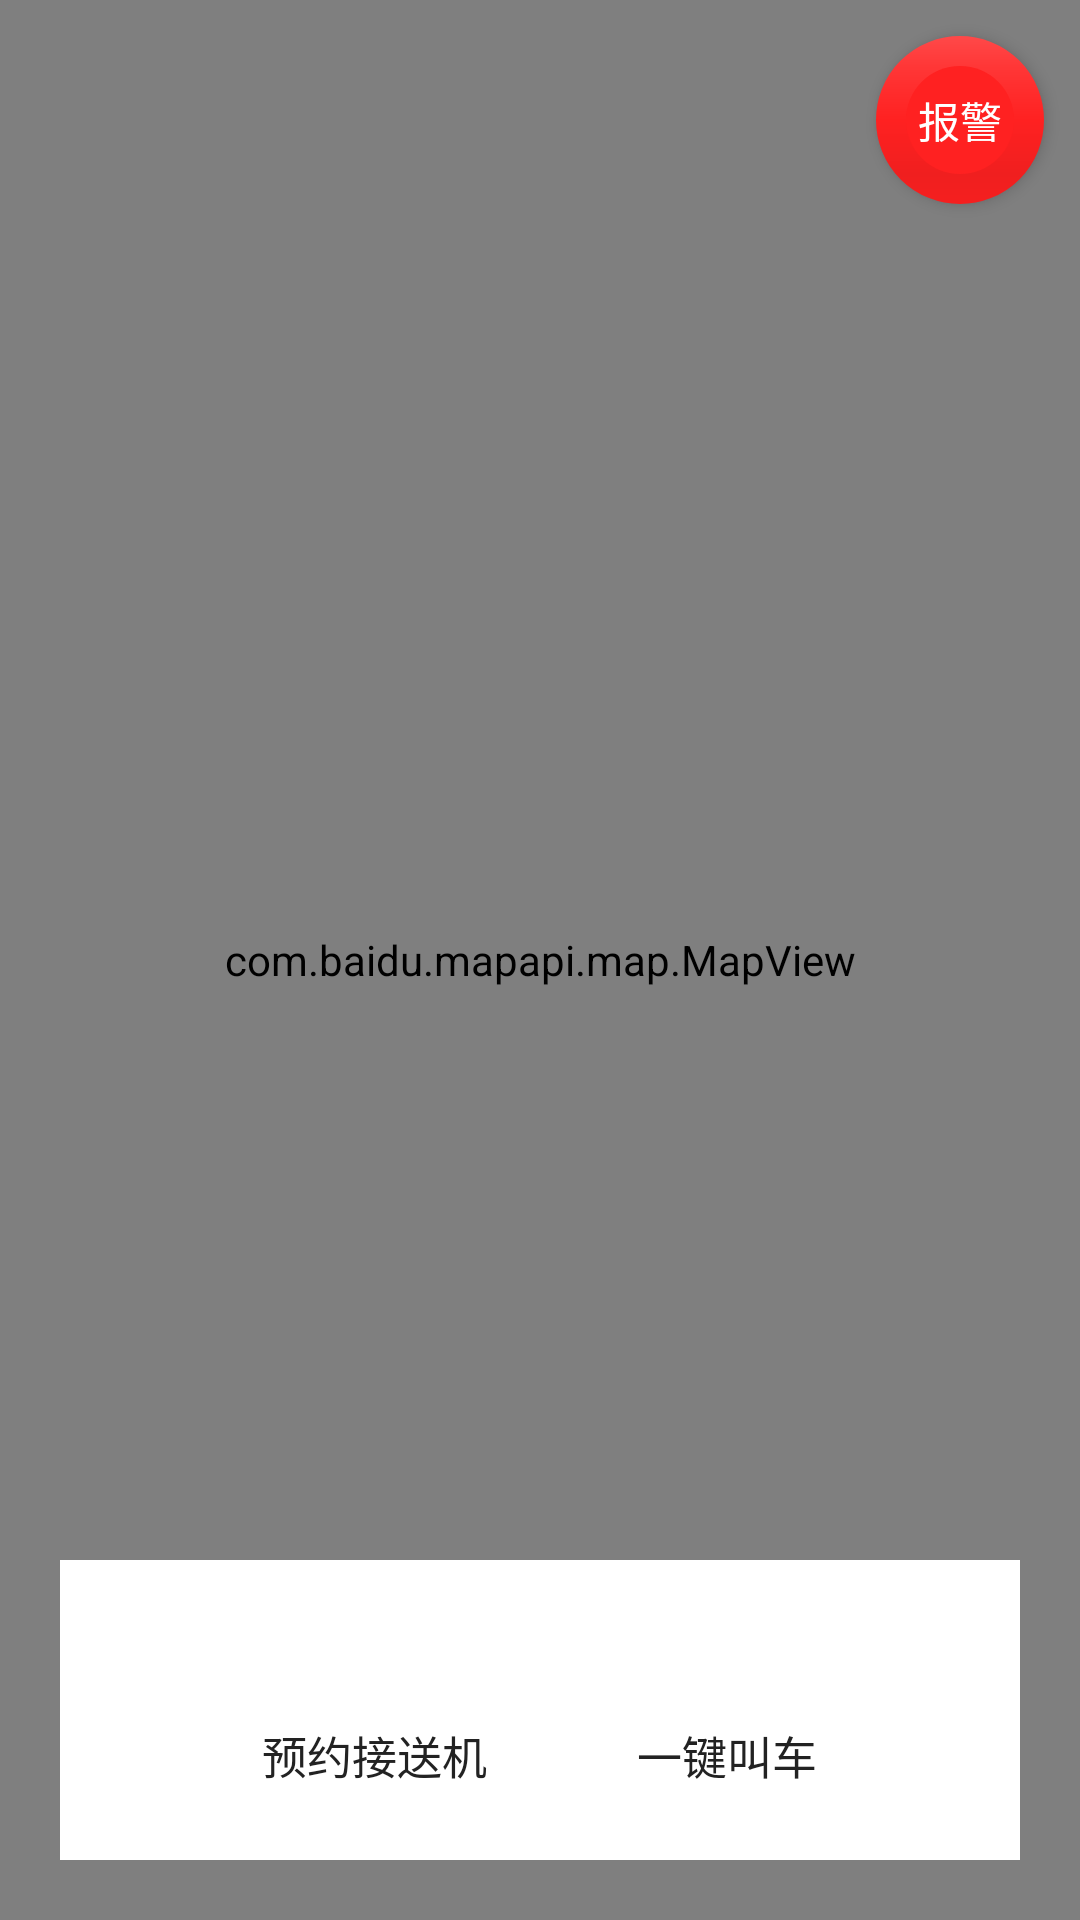

Here is an Android app screen rendered from its layout file. Give the layout XML and the strings, colors and styles it references.
<!-- AndroidManifest.xml: application theme AppTheme -->
<!-- res/layout/content_main.xml -->
<?xml version="1.0" encoding="utf-8"?>
<RelativeLayout xmlns:android="http://schemas.android.com/apk/res/android"
    xmlns:app="http://schemas.android.com/apk/res-auto"
    xmlns:tools="http://schemas.android.com/tools"
    android:layout_width="match_parent"
    android:layout_height="match_parent"
    app:layout_behavior="@string/appbar_scrolling_view_behavior"
    tools:context="com.mxingo.passenger.module.MainActivity"
    tools:showIn="@layout/app_bar_main">

    <com.baidu.mapapi.map.MapView
        android:id="@+id/mv"
        android:layout_width="match_parent"
        android:layout_height="match_parent" />


    <FrameLayout
        android:id="@+id/fl_call"
        android:layout_alignParentRight="true"
        android:layout_width="wrap_content"
        android:layout_height="wrap_content">

        <com.google.android.material.floatingactionbutton.FloatingActionButton
            app:elevation="3dp"
            app:backgroundTint="#FF2121"
            app:fabSize="normal"
            app:borderWidth="10dp"
            android:layout_margin="12dp"
            app:layout_anchorGravity="bottom|end"
            android:layout_width="wrap_content"
            android:layout_height="wrap_content" />

        <TextView
            android:textColor="#ffffff"
            android:textSize="@dimen/text_size_14"
            android:layout_gravity="center"
            android:text="报警"
            android:elevation="7dp"
            android:layout_width="wrap_content"
            android:layout_height="wrap_content" />

    </FrameLayout>

    <LinearLayout
        android:gravity="center_vertical"
        android:id="@+id/ll_pub_order_1"
        android:layout_margin="@dimen/default_margin"
        android:orientation="vertical"
        android:background="@color/white"
        android:layout_alignParentBottom="true"
        android:layout_width="match_parent"
        android:layout_height="100dp">

        <LinearLayout
            android:visibility="gone"
            android:layout_marginTop="@dimen/item_margin"
            android:layout_gravity="center_horizontal"
            android:orientation="horizontal"
            android:layout_width="wrap_content"
            android:layout_height="wrap_content">
            <ImageView
                android:layout_gravity="center_vertical"
                android:src="@drawable/ic_location01"
                android:layout_width="wrap_content"
                android:layout_height="wrap_content"/>

        <TextView
            android:id="@+id/tv_address_1"
            android:gravity="center_vertical"
            android:textSize="@dimen/text_size_18"
            android:textColor="@color/text_color_blue"
            android:text="苏州国家环保产业园（东2门）"
            android:layout_width="wrap_content"
            android:layout_height="wrap_content"/>
        </LinearLayout>

        <LinearLayout
            android:gravity="center_horizontal"
            android:orientation="horizontal"
            android:layout_width="match_parent"
            android:layout_height="wrap_content">

        <LinearLayout
            android:id="@+id/ll_pub_order"
            android:orientation="vertical"
            android:layout_width="wrap_content"
            android:layout_height="wrap_content">

            <ImageView
                android:layout_gravity="center_horizontal"
                android:src="@drawable/ic_flight"
                android:layout_width="30dp"
                android:layout_height="30dp"/>

        <TextView
            android:layout_gravity="center_horizontal"
            android:layout_width="wrap_content"
            android:layout_height="wrap_content"
            android:text="预约接送机"
            android:textColor="@color/colorPrimaryDark"
            android:textSize="@dimen/text_size_15" />
        </LinearLayout>

        <LinearLayout
            android:id="@+id/ll_take_car"
            android:layout_marginLeft="50dp"
            android:orientation="vertical"
            android:layout_width="wrap_content"
            android:layout_height="wrap_content">

            <ImageView
                android:layout_gravity="center_horizontal"
                android:src="@drawable/ic_car"
                android:layout_width="30dp"
                android:layout_height="30dp"/>
        <TextView
            android:layout_gravity="center_horizontal"
            android:id="@+id/btn_pub_order_1"
            android:layout_width="wrap_content"
            android:layout_height="wrap_content"
            android:text="一键叫车"
            android:textColor="@color/colorPrimaryDark"
            android:textSize="@dimen/text_size_15" />
        </LinearLayout>
        </LinearLayout>
    </LinearLayout>




























    <Button
        android:id="@+id/btn_location"
        android:layout_width="@dimen/default_height"
        android:layout_height="@dimen/default_height"
        android:layout_above="@+id/ll_pub_order_1"
        android:layout_alignParentRight="true"
        android:layout_marginRight="@dimen/default_margin"
        android:background="@drawable/ic_my_location" />


</RelativeLayout>
<!-- res/layout/app_bar_main.xml (included above) -->
<?xml version="1.0" encoding="utf-8"?>
<androidx.coordinatorlayout.widget.CoordinatorLayout xmlns:android="http://schemas.android.com/apk/res/android"
    xmlns:app="http://schemas.android.com/apk/res-auto"
    xmlns:tools="http://schemas.android.com/tools"
    android:layout_width="match_parent"
    android:layout_height="match_parent"
    tools:context="com.mxingo.passenger.module.MainActivity">

    <include layout="@layout/action_bar"/>

    <include layout="@layout/content_main" />

</androidx.coordinatorlayout.widget.CoordinatorLayout>
<!-- res/layout/action_bar.xml (included above) -->
<?xml version="1.0" encoding="utf-8"?>
<com.google.android.material.appbar.AppBarLayout
    android:layout_width="match_parent"
    android:layout_height="wrap_content"
    xmlns:app="http://schemas.android.com/apk/res-auto"
    android:theme="@style/AppTheme.NoActionBar"
    xmlns:android="http://schemas.android.com/apk/res/android">

    <androidx.appcompat.widget.Toolbar
        android:id="@+id/toolbar"
        android:layout_width="match_parent"
        android:layout_height="?attr/actionBarSize"
        android:background="?attr/colorPrimary"
        app:popupTheme="@style/AppTheme.NoActionBar">
        <TextView
            android:id="@+id/tv_toolbar_title"
            android:layout_width="wrap_content"
            android:layout_height="wrap_content"
            android:layout_gravity="center"
            android:lines="1"
            android:textColor="@color/text_color_black"
            android:textSize="@dimen/text_size_20" />
    </androidx.appcompat.widget.Toolbar>
</com.google.android.material.appbar.AppBarLayout>
<!-- resources referenced by this layout -->
<resources>
  <color name="colorButtonBg">#11bfcf</color>
  <color name="colorPrimaryDark">#222222</color>
  <color name="text_color_black">#333333</color>
  <color name="text_color_blue">#11bfcf</color>
  <color name="white">#fff</color>
  <dimen name="default_height">50dp</dimen>
  <dimen name="default_margin">20dp</dimen>
  <dimen name="item_margin">8dp</dimen>
  <dimen name="text_size_14">14sp</dimen>
  <dimen name="text_size_15">15sp</dimen>
  <dimen name="text_size_18">18sp</dimen>
  <dimen name="text_size_20">20sp</dimen>
  <!-- drawable ic_location01: png bitmap (drawable-xhdpi, 607 bytes) -->
  <style name="AppTheme.NoActionBar">
          <item name="windowActionBar">false</item>
          <item name="windowNoTitle">true</item>
          <item name="elevation">0dp</item>
      </style>
  <style name="AppTheme" parent="Theme.AppCompat.Light.DarkActionBar">
          
          <item name="colorPrimary">@color/colorPrimary</item>
          <item name="colorPrimaryDark">@color/colorPrimaryDark</item>
          <item name="colorAccent">@color/colorAccent</item>
      </style>
  <color name="colorPrimary">#fff</color>
  <color name="colorAccent">#11bfcf</color>
</resources>
